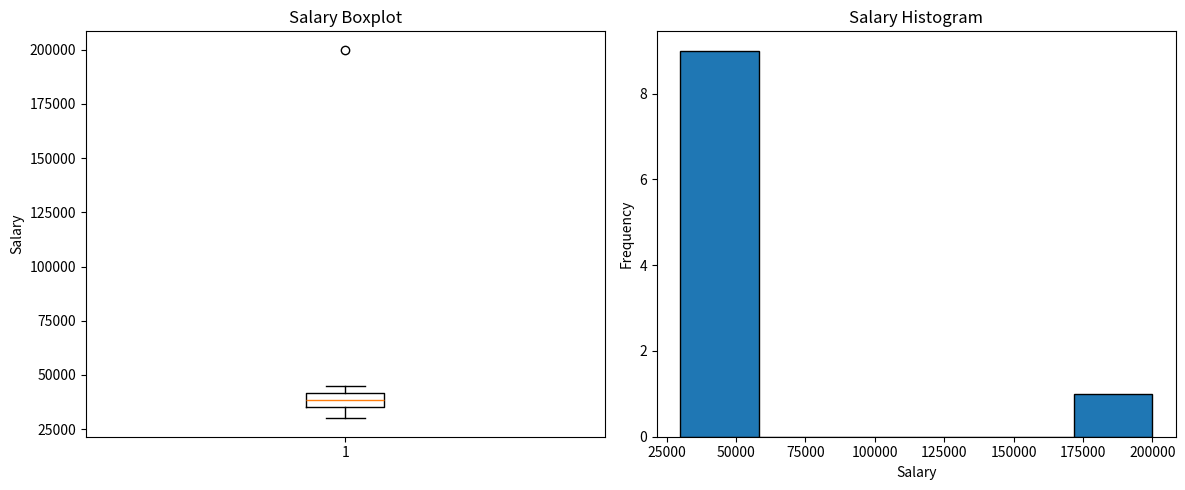

Generate this figure with matplotlib:

import pandas as pd
import matplotlib.pyplot as plt

# 1. Create employee DataFrame
data = {
    'Name': ['Amit', 'Riya', 'Rahul', 'Priya', 'Sneha',
             'Karan', 'Neha', 'Rohan', 'Pooja', 'Arjun'],
    'Age': [24, 25, 28, 23, 26, 30, 27, 29, 24, 35],
    'Department': ['IT', 'HR', 'Finance', 'IT', 'Marketing',
                   'Finance', 'HR', 'IT', 'Marketing', 'IT'],
    'Salary': [30000, 35000, 40000, 32000, 38000,
               45000, 36000, 42000, 39000, 200000]
}

df = pd.DataFrame(data)

print("Original Employee Data:")
print(df)

# 2. Calculate salary statistics
print("\nSalary Statistics")
print("Mean:", df['Salary'].mean())
print("Median:", df['Salary'].median())
print("Standard Deviation:", df['Salary'].std())

# 3. Calculate IQR and detect outliers
Q1 = df['Salary'].quantile(0.25)
Q3 = df['Salary'].quantile(0.75)
IQR = Q3 - Q1

lower_limit = Q1 - 1.5 * IQR
upper_limit = Q3 + 1.5 * IQR

print("\nLower Limit:", lower_limit)
print("Upper Limit:", upper_limit)

outliers = df[
    (df['Salary'] < lower_limit) |
    (df['Salary'] > upper_limit)
]

print("\nDetected Outliers:")
print(outliers)

# 4. Remove outliers
clean_df = df[
    (df['Salary'] >= lower_limit) &
    (df['Salary'] <= upper_limit)
]

print("\nData After Removing Outliers:")
print(clean_df)

# 5. Plot boxplot and histogram
plt.figure(figsize=(12, 5))

plt.subplot(1, 2, 1)
plt.boxplot(df['Salary'])
plt.title("Salary Boxplot")
plt.ylabel("Salary")

plt.subplot(1, 2, 2)
plt.hist(df['Salary'], bins=6, edgecolor='black')
plt.title("Salary Histogram")
plt.xlabel("Salary")
plt.ylabel("Frequency")

plt.tight_layout()
plt.show()
